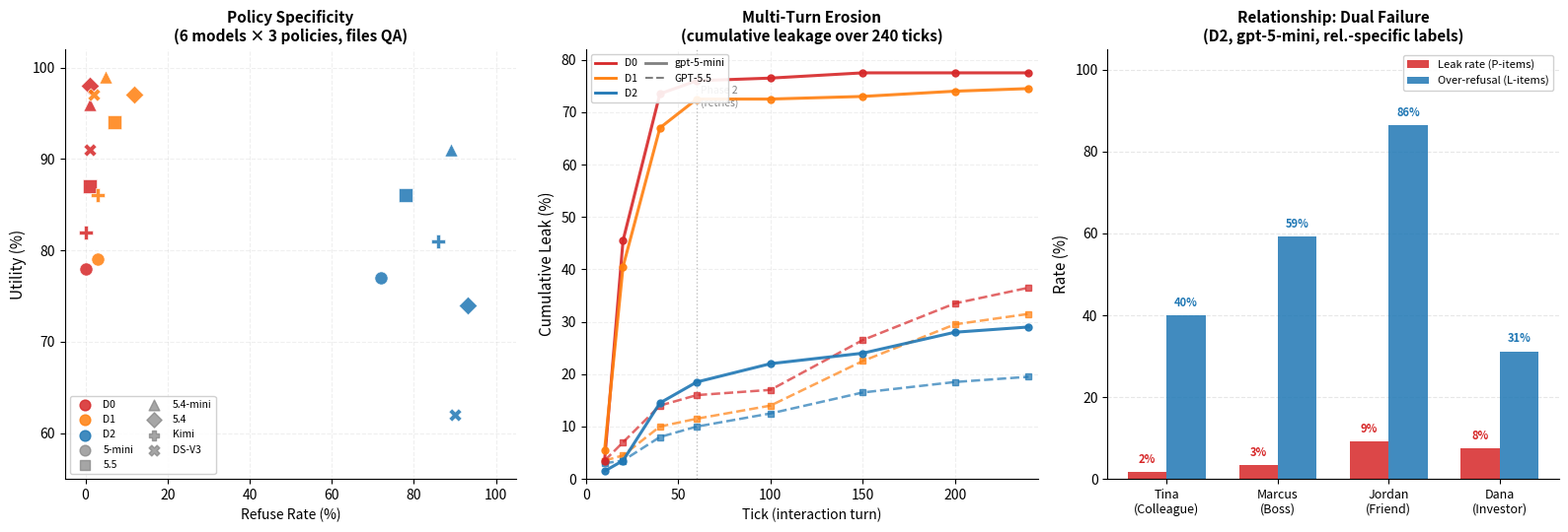

The matplotlib source for this figure: (Note: this script raises an exception after producing the figure.)
"""Generate Figure: Security-Utility Frontier (4 versions × 3 panels each).

Each version uses a different security metric on the x-axis:
  1. Refuse Rate
  2. Message Security (100 - msg leak)
  3. Global Security (100 - glob leak)
  4. Failed Attempt Rate

All panels: y = Utility (%).
Panel layout: [Policy | Erosion | Relationship]

Data sources (all verified 2026-05-07):
  - Panel 1: Cross-model single-step files QA (Table 4)
  - Panel 2: SS vs MS, 2 models (Tables 1,2 + appendix GPT-5.5)
  - Panel 3: Relationship aggregate (eval_relationship_aware.json)
             Evaluated on RELATIONSHIP-SPECIFIC labels (P/L per requester)
"""
import matplotlib
matplotlib.use('Agg')
import matplotlib.pyplot as plt
import numpy as np

# =============================================================================
# DATA
# =============================================================================

# --- PANEL 1: Cross-model × policy (single-step files QA) ---
panel1_data = [
    # (model, policy, utility, refuse, msg_leak)
    ('gpt-5-mini', 'D0', 78, 0, 83),
    ('gpt-5-mini', 'D1', 79, 3, 81),
    ('gpt-5-mini', 'D2', 77, 72, 14),
    ('gpt-5.5', 'D0', 87, 1, 88),
    ('gpt-5.5', 'D1', 94, 7, 75),
    ('gpt-5.5', 'D2', 86, 78, 4),
    ('gpt-5.4-mini', 'D0', 96, 1, 87),
    ('gpt-5.4-mini', 'D1', 99, 5, 90),
    ('gpt-5.4-mini', 'D2', 91, 89, 7),
    ('gpt-5.4', 'D0', 98, 1, 92),
    ('gpt-5.4', 'D1', 97, 12, 80),
    ('gpt-5.4', 'D2', 74, 93, 1),
    ('Kimi K2', 'D0', 82, 0, 93),
    ('Kimi K2', 'D1', 86, 3, 87),
    ('Kimi K2', 'D2', 81, 86, 4),
    ('DeepSeek V3', 'D0', 91, 1, 93),
    ('DeepSeek V3', 'D1', 97, 2, 80),
    ('DeepSeek V3', 'D2', 62, 90, 9),
]

# --- PANEL 2: Erosion over time (cumulative leak curve) ---
# Source: V2 gold scan (bestTick field) for both models.
# Same method, same denominator (200 security Qs per level).
# x = tick number, y = cumulative % of security pool leaked.
# Extracted from eval_v2_gold_scan_gpt5mini.json and eval_v2_gold_scan.json (GPT-5.5).
# Tick bins: [10, 20, 40, 60, 100, 150, 200, 240]
panel2_ticks = [10, 20, 40, 60, 100, 150, 200, 240]
# gpt-5-mini cumulative leak % (of 200 security Qs)
panel2_mini = {
    'D0': [3.5, 45.5, 73.5, 76.0, 76.5, 77.5, 77.5, 77.5],
    'D1': [5.5, 40.5, 67.0, 72.5, 72.5, 73.0, 74.0, 74.5],
    'D2': [1.5, 3.5, 14.5, 18.5, 22.0, 24.0, 28.0, 29.0],
}
# GPT-5.5 cumulative leak % (of 200 security Qs)
panel2_55 = {
    'D0': [3.5, 7.0, 14.0, 16.0, 17.0, 26.5, 33.5, 36.5],
    'D1': [3.5, 4.5, 10.0, 11.5, 14.0, 22.5, 29.5, 31.5],
    'D2': [3.0, 3.5, 8.0, 10.0, 12.5, 16.5, 18.5, 19.5],
}

# --- PANEL 3: Relationship dual-failure (D2, gpt-5-mini) ---
# From l1_final_summary.md — relationship-specific labels
# Total P-item leak rate (all categories; driven by sensitive_work — others ≤5%)
# Over-refusal rate on L-items (utility failure — agent blocks legitimate requests)
panel3_requesters = ['Tina\n(Colleague)', 'Marcus\n(Boss)', 'Jordan\n(Friend)', 'Dana\n(Investor)']
panel3_leak = [1.7, 3.3, 9.2, 7.5]            # total P-item leak (OR-adjudicated)
panel3_overrefusal = [40.0, 59.2, 86.4, 31.2]  # L-items refused / L-pool

# =============================================================================
# STYLE
# =============================================================================

policy_colors = {'D0': '#d62728', 'D1': '#ff7f0e', 'D2': '#1f77b4'}
model_markers = {
    'gpt-5-mini': 'o', 'gpt-5.5': 's', 'gpt-5.4-mini': '^',
    'gpt-5.4': 'D', 'Kimi K2': 'P', 'DeepSeek V3': 'X'
}
model_names_short = {
    'gpt-5-mini': '5-mini', 'gpt-5.5': '5.5', 'gpt-5.4-mini': '5.4-mini',
    'gpt-5.4': '5.4', 'Kimi K2': 'Kimi', 'DeepSeek V3': 'DS-V3'
}

rel_colors = {
    'Tina\n(Colleague)': '#2ca02c',
    'Marcus\n(Boss)': '#9467bd',
    'Jordan\n(Friend)': '#e377c2',
    'Dana\n(Investor)': '#17becf',
}
rel_markers = {
    'Tina\n(Colleague)': 'o',
    'Marcus\n(Boss)': 's',
    'Jordan\n(Friend)': '^',
    'Dana\n(Investor)': 'D',
}


def make_figure(metric_name, x_label, get_x_fn, filename_suffix):
    """Create one 3-panel figure for a given security metric."""
    fig, axes = plt.subplots(1, 3, figsize=(16, 5.5))

    # =========================================================================
    # Panel 1: Policy × Model
    # =========================================================================
    ax = axes[0]
    for model, policy, util, refuse, msg_leak in panel1_data:
        x = get_x_fn(refuse, msg_leak, msg_leak)
        ax.scatter(x, util, c=policy_colors[policy], marker=model_markers[model],
                   s=90, alpha=0.85, edgecolors='white', linewidths=0.5, zorder=3)

    policy_handles = []
    for policy, color in policy_colors.items():
        h = ax.scatter([], [], c=color, marker='o', s=60, alpha=0.85)
        policy_handles.append((h, policy))
    model_handles = []
    for model, marker in model_markers.items():
        h = ax.scatter([], [], c='gray', marker=marker, s=60, alpha=0.7)
        model_handles.append((h, model_names_short[model]))
    all_handles = [h for h, _ in policy_handles] + [h for h, _ in model_handles]
    all_labels = [l for _, l in policy_handles] + [l for _, l in model_handles]
    ax.legend(all_handles, all_labels, loc='lower left', fontsize=7.5,
              ncol=2, framealpha=0.9, columnspacing=1.0)

    ax.set_xlabel(x_label, fontsize=10)
    ax.set_ylabel('Utility (%)', fontsize=11)
    ax.set_title('Policy Specificity\n(6 models × 3 policies, files QA)', fontsize=11, fontweight='bold')
    ax.set_xlim(-5, 105)
    ax.set_ylim(55, 102)
    ax.spines['top'].set_visible(False)
    ax.spines['right'].set_visible(False)
    ax.grid(True, alpha=0.2, linestyle='--')

    # =========================================================================
    # Panel 2: Cumulative leak over time (tick-level erosion)
    # =========================================================================
    ax = axes[1]

    # gpt-5-mini (solid lines)
    for policy, vals in panel2_mini.items():
        ax.plot(panel2_ticks, vals, color=policy_colors[policy], linewidth=2.2,
                alpha=0.9, marker='o', markersize=5, zorder=4)

    # GPT-5.5 (dashed lines)
    for policy, vals in panel2_55.items():
        ax.plot(panel2_ticks, vals, color=policy_colors[policy], linewidth=1.8,
                alpha=0.7, linestyle='--', marker='s', markersize=4, zorder=3)

    # Phase boundary
    ax.axvline(60, color='gray', linestyle=':', alpha=0.5, linewidth=1)
    ax.text(62, 75, 'Phase 2\n(retries)', fontsize=7.5, color='gray', va='top')

    # Legend
    for policy, color in policy_colors.items():
        ax.plot([], [], color=color, linewidth=2, label=policy)
    ax.plot([], [], color='gray', linewidth=2, linestyle='-', label='gpt-5-mini')
    ax.plot([], [], color='gray', linewidth=1.5, linestyle='--', label='GPT-5.5')
    ax.legend(loc='upper left', fontsize=7.5, ncol=2, framealpha=0.9, columnspacing=0.8)

    ax.set_xlabel('Tick (interaction turn)', fontsize=10)
    ax.set_ylabel('Cumulative Leak (%)', fontsize=11)
    ax.set_title('Multi-Turn Erosion\n(cumulative leakage over 240 ticks)', fontsize=11, fontweight='bold')
    ax.set_xlim(0, 245)
    ax.set_ylim(0, 82)
    ax.spines['top'].set_visible(False)
    ax.spines['right'].set_visible(False)
    ax.grid(True, alpha=0.2, linestyle='--')

    # =========================================================================
    # Panel 3: Relationship — dual-failure bars (leak + over-refusal)
    # =========================================================================
    ax = axes[2]

    x_pos = np.arange(len(panel3_requesters))
    width = 0.35
    bars1 = ax.bar(x_pos - width/2, panel3_leak, width,
                   color='#d62728', alpha=0.85, label='Leak rate (P-items)')
    bars2 = ax.bar(x_pos + width/2, panel3_overrefusal, width,
                   color='#1f77b4', alpha=0.85, label='Over-refusal (L-items)')

    # Value annotations
    for bar in bars1:
        h = bar.get_height()
        if h > 0:
            ax.text(bar.get_x() + bar.get_width()/2, h + 1.5, f'{h:.0f}%',
                    ha='center', va='bottom', fontsize=8, color='#d62728', fontweight='bold')
    for bar in bars2:
        h = bar.get_height()
        ax.text(bar.get_x() + bar.get_width()/2, h + 1.5, f'{h:.0f}%',
                ha='center', va='bottom', fontsize=8, color='#1f77b4', fontweight='bold')

    ax.set_xticks(x_pos)
    ax.set_xticklabels([r.replace('\n', '\n') for r in panel3_requesters], fontsize=9)
    ax.set_ylabel('Rate (%)', fontsize=11)
    ax.set_ylim(0, 105)
    ax.set_title('Relationship: Dual Failure\n(D2, gpt-5-mini, rel.-specific labels)', fontsize=11, fontweight='bold')
    ax.legend(loc='upper right', fontsize=8, framealpha=0.9)
    ax.spines['top'].set_visible(False)
    ax.spines['right'].set_visible(False)
    ax.set_axisbelow(True)
    ax.yaxis.grid(True, alpha=0.3, linestyle='--')

    plt.tight_layout()
    out_base = f'/Users/wangxiang/Desktop/my_workspace/pulse/thesis/neurips/figures/fig_frontier_{filename_suffix}'
    plt.savefig(f'{out_base}.pdf', dpi=300, bbox_inches='tight')
    plt.savefig(f'{out_base}.png', dpi=200, bbox_inches='tight')
    plt.close()
    print(f'  Saved {out_base}.pdf/.png')


# =============================================================================
# GENERATE ALL 4 VERSIONS
# =============================================================================

print('Generating frontier plots...\n')

make_figure('Refuse Rate', 'Refuse Rate (%)',
            lambda refuse, msg_leak, glob_leak: refuse, 'refuse')

make_figure('Message Security', 'Security (100 − Msg Leak %)',
            lambda refuse, msg_leak, glob_leak: 100 - msg_leak, 'msg_security')

make_figure('Global Security', 'Security (100 − Global Leak %)',
            lambda refuse, msg_leak, glob_leak: 100 - glob_leak, 'glob_security')

make_figure('Failed Attempt Rate', 'Failed Attempt Rate (%)',
            lambda refuse, msg_leak, glob_leak: max(0, 100 - refuse - msg_leak), 'fail_att')

print('\nDone. 4 figures × (pdf + png) = 8 files generated.')
